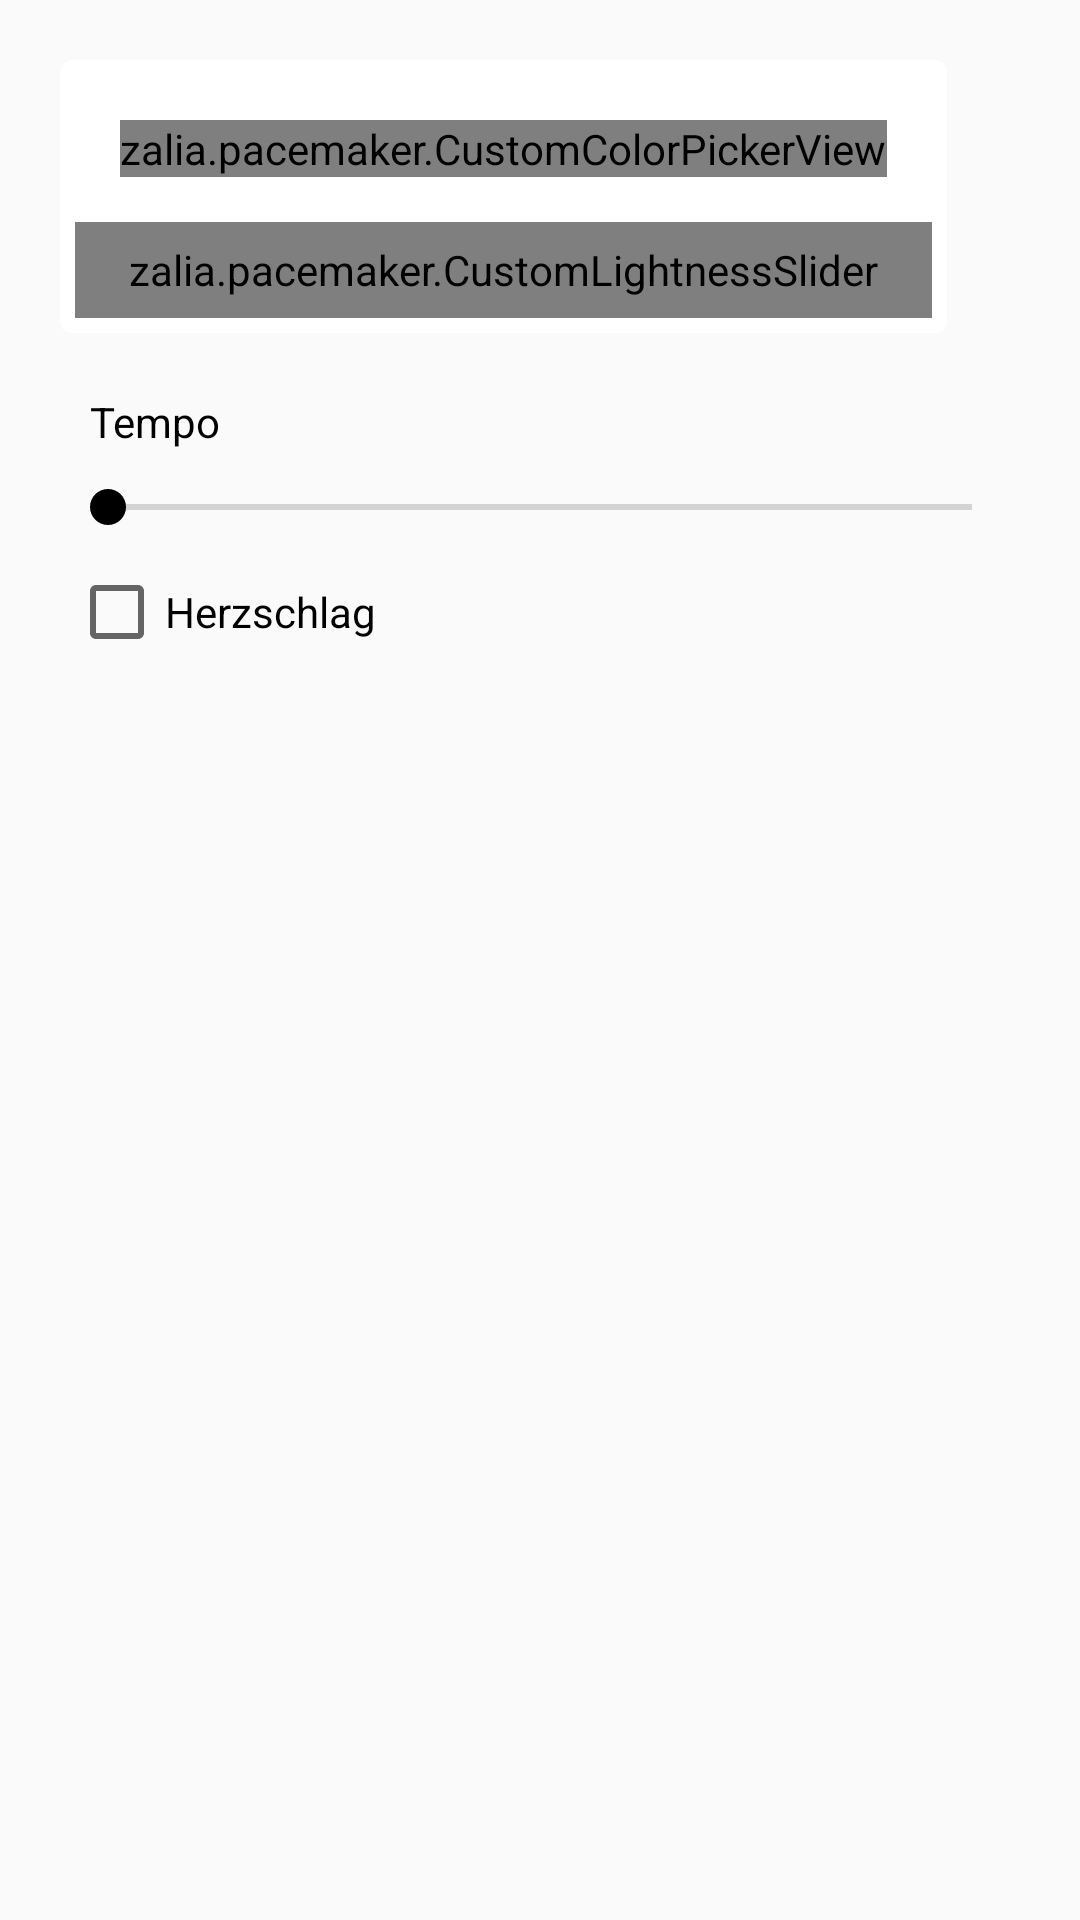

Here is an Android app screen rendered from its layout file. Give the layout XML and the strings, colors and styles it references.
<!-- AndroidManifest.xml: application theme AppTheme -->
<!-- res/layout/fading_layout.xml -->
<?xml version="1.0" encoding="utf-8"?>
<ScrollView
    xmlns:android="http://schemas.android.com/apk/res/android"
    android:layout_width="match_parent"
    android:layout_height="match_parent"
    android:fadeScrollbars="false">

    <LinearLayout
        xmlns:android="http://schemas.android.com/apk/res/android"
        xmlns:app="http://schemas.android.com/apk/res-auto"
        android:id="@+id/mode_config"
        android:layout_width="match_parent"
        android:layout_height="wrap_content"
        android:layout_marginLeft="20dp"
        android:layout_marginRight="20dp"
        android:orientation="vertical">

        <LinearLayout
            android:layout_width="wrap_content"
            android:layout_height="wrap_content"
            android:layout_marginTop="20dp"
            android:background="@drawable/rounded_corners_background"
            android:orientation="vertical">

            <zalia.pacemaker.CustomColorPickerView
                android:id="@+id/color_picker_view"
                android:layout_width="wrap_content"
                android:layout_height="wrap_content"
                android:layout_marginLeft="20dp"
                android:layout_marginRight="20dp"
                android:layout_marginTop="20dp"
                app:alphaSlider="false"
                app:density="12"
                app:lightnessSlider="true"
                app:lightnessSliderView="@+id/color_picker_lightness"
                app:wheelType="FLOWER" />

            <zalia.pacemaker.CustomLightnessSlider
                android:id="@id/color_picker_lightness"
                android:layout_width="match_parent"
                android:layout_height="32dp"
                android:layout_below="@id/color_picker_view"
                android:layout_marginLeft="5dp"
                android:layout_marginRight="5dp"
                android:layout_marginTop="15dp"
                android:layout_marginBottom="5dp"/>
        </LinearLayout>

        <TextView
            android:id="@+id/fading_speed_text"
            android:layout_width="match_parent"
            android:layout_height="wrap_content"
            android:layout_marginTop="10dp"
            android:padding="10dp"
            android:text="Tempo"
            android:textColor="#000" />

        <SeekBar
            android:id="@+id/fading_speed_slider"
            android:layout_width="match_parent"
            android:layout_height="wrap_content"
            android:theme="@style/DiscreteSeekBarWithoutSteps" />

        <android.support.v7.widget.AppCompatCheckBox
            android:id="@+id/heartbeat_checkbox"
            android:layout_width="match_parent"
            android:layout_height="wrap_content"
            android:layout_marginBottom="20dp"
            android:layout_marginLeft="3dp"
            android:layout_marginTop="10dp"
            android:text="Herzschlag"
            android:textColor="#000" />

    </LinearLayout>
</ScrollView>
<!-- resources referenced by this layout -->
<resources>
  <!-- drawable rounded_corners_background (drawable) -->
  <?xml version="1.0" encoding="utf-8"?>
  <shape xmlns:android="http://schemas.android.com/apk/res/android"
      android:shape="rectangle">
      
      <gradient android:startColor="#FFF" android:endColor="#FFF"/>
      <corners android:bottomRightRadius="4dp" android:bottomLeftRadius="4dp"
          android:topLeftRadius="4dp" android:topRightRadius="4dp"/>
  </shape>
  <style name="DiscreteSeekBarWithoutSteps" parent="Base.Widget.AppCompat.SeekBar.Discrete">
          <item name="tickMark">@null</item>
      </style>
  <style name="AppTheme" parent="Theme.AppCompat.Light.DarkActionBar">
          
          <item name="colorPrimary">@color/colorPrimary</item>
          <item name="colorPrimaryDark">@color/colorPrimaryDark</item>
          <item name="colorAccent">@color/colorAccent</item>
      </style>
  <color name="colorPrimary">#cc4124</color>
  <color name="colorPrimaryDark">#7c1600</color>
  <color name="colorAccent">#000</color>
</resources>
